Run: headless pygame with SDL's dummy video driver; simulated clock (each Clock.tick advances the game by its frame time, no real sleeping); random seed 0; keys injected as events and as key.get_pressed() state; no mouse input.
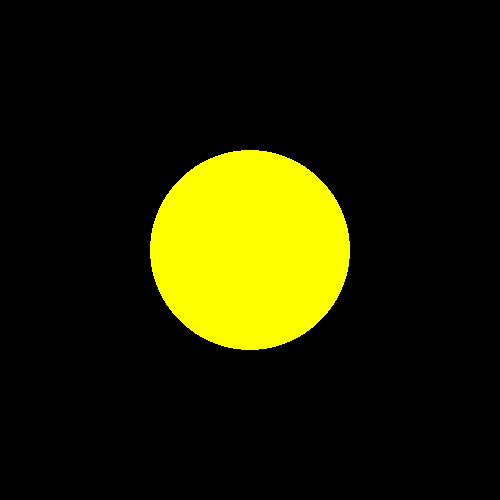
Frame 1 of 4 · flips 1–60 · no input
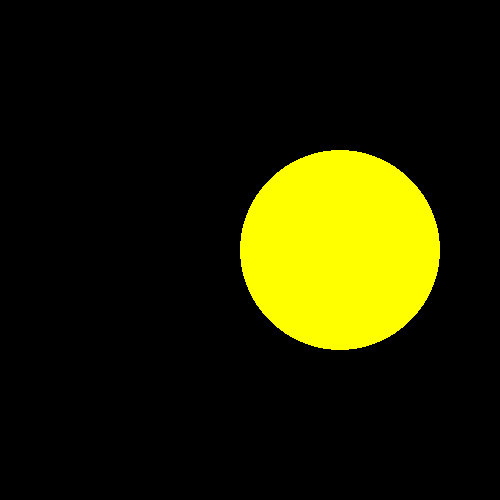
Frame 2 of 4 · flips 61–180 · tapped SPACE, RETURN · held RIGHT (→), D
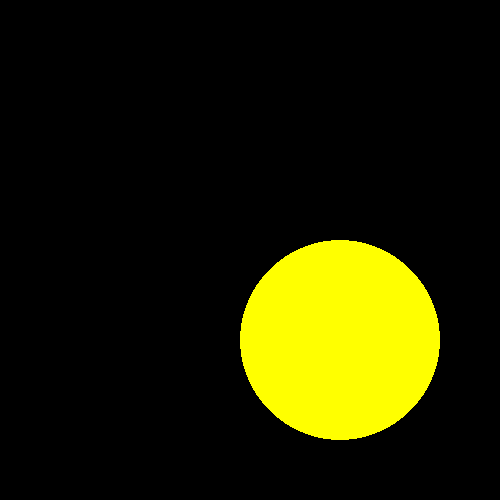
Frame 3 of 4 · flips 181–300 · held DOWN (↓), S
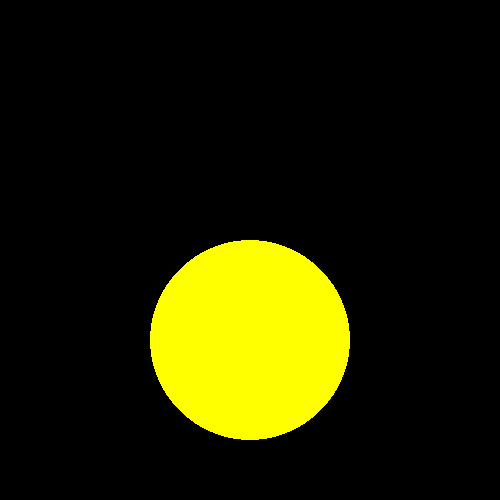
Frame 4 of 4 · flips 301–420 · held LEFT (←), A, UP (↑), W

The pygame program that drew these frames:

import pygame



SCREEN_WIDTH = 500
SCREEN_HEIGHT= 500


RADIUS= 100

X = SCREEN_WIDTH//2
Y = SCREEN_HEIGHT//2
YELLOW = (255,255,0)
BLACK = (0,0,0)
pygame.init()


direction = ''
win = pygame.display.set_mode((SCREEN_WIDTH,SCREEN_HEIGHT))

pygame.display.set_caption('Q12')



vel = 20

run = True
while run:

    pygame.time.delay(100)

    for event in pygame.event.get():
        if event.type == pygame.QUIT:
            run = False


    #input
    keys = pygame.key.get_pressed()

    if keys[pygame.K_w]:
       direction = 'up'

    if keys[pygame.K_s]:
        direction = 'down'

    if keys[pygame.K_a]:
        direction = 'left'

    if keys[pygame.K_d]:
        direction = 'right'

    #faz o circulo se mover constantemente
    if direction == 'up':
        Y -= vel
    if direction == 'down':
        Y += vel
    if direction == 'left':
        X -= vel
    if direction == 'right':
        X += vel



    #controla colisao

    if X > SCREEN_WIDTH - 50 :
        X = 0

    if X < 0 :
        X = SCREEN_WIDTH - 50

    if Y > SCREEN_HEIGHT - 50:
        Y = 0

    if Y < 0:
        Y = SCREEN_HEIGHT - 50

    win.fill(BLACK)
    pygame.draw.circle(win,YELLOW,(X, Y ), RADIUS )
    pygame.display.update()

pygame.display.quit()

pygame.quit()
